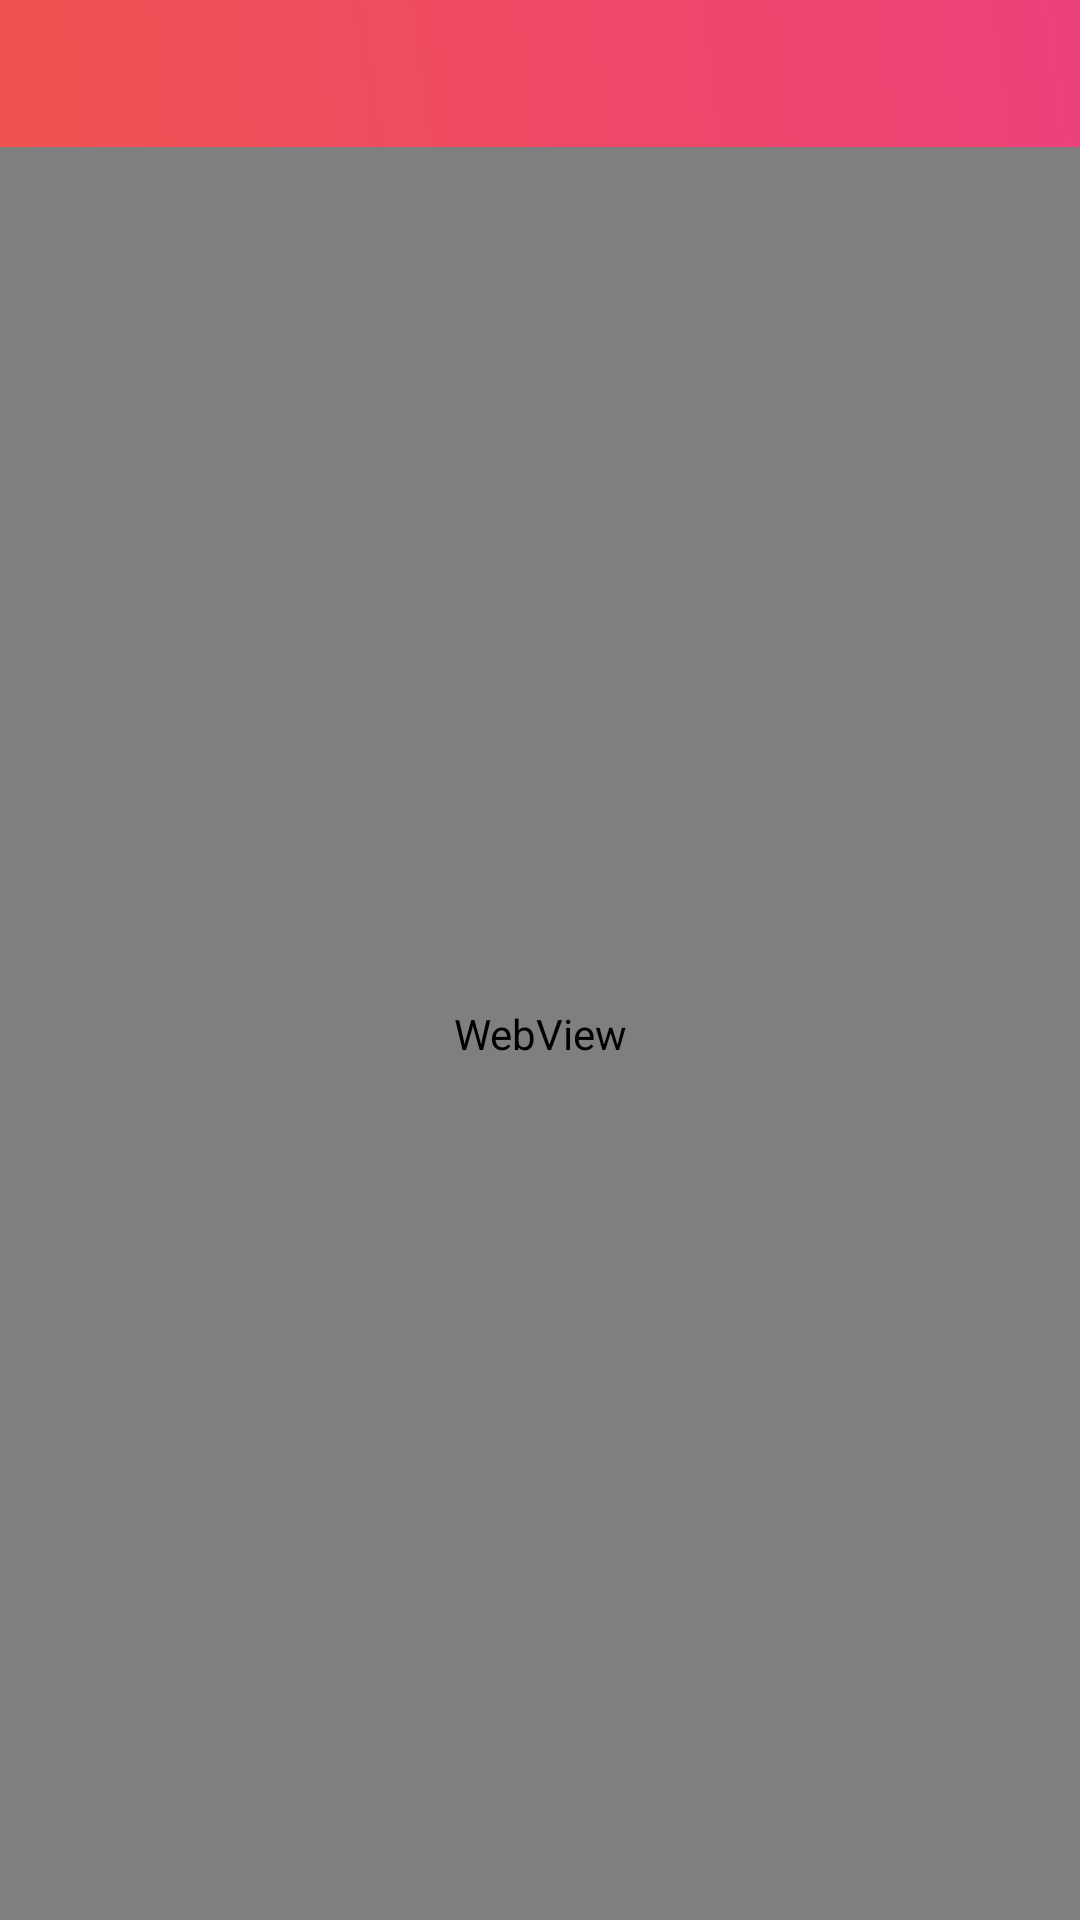

This screen was rendered from an Android layout file. Write that file and the resources it references.
<!-- AndroidManifest.xml: application theme AppTheme -->
<!-- res/layout/dialog_alert.xml -->
<?xml version="1.0" encoding="utf-8"?>
<LinearLayout
    xmlns:android="http://schemas.android.com/apk/res/android"
    android:orientation="vertical"
    android:layout_width="300dp"
    android:layout_height="400dp">

    <TextView
        android:id="@+id/alert_title"
        android:textSize="14sp"
        android:textStyle="bold"
        android:textColor="#FFFFFF"
        android:padding="15dp"
        android:ellipsize="end"
        android:singleLine="true"

        android:background="@drawable/gradient_item"
        android:layout_width="match_parent"
        android:layout_height="wrap_content" />

    <WebView
        android:scrollbars="none"
        android:overScrollMode="never"
        android:padding="10dp"
        android:id="@+id/alert_content"
        android:layout_width="match_parent"
        android:layout_height="match_parent" />

</LinearLayout>
<!-- resources referenced by this layout -->
<resources>
  <!-- drawable gradient_item (drawable) -->
  <?xml version="1.0" encoding="utf-8"?>
  <shape xmlns:android="http://schemas.android.com/apk/res/android">
      <gradient
          android:endColor="#EC407A"
          android:angle="45"
          android:type="linear"
          android:startColor="#EF5350"/>
  </shape>
  <style name="AppTheme" parent="Theme.AppCompat.Light.NoActionBar">
          <item name="colorPrimary">@color/colorAccent</item>
          <item name="colorPrimaryDark">@color/colorPrimaryDark</item>
          <item name="colorAccent">@color/colorAccent</item>
          <item name="android:windowLightStatusBar" tools:targetApi="23">true</item>
      </style>
  <color name="colorAccent">#EF5350</color>
  <color name="colorPrimaryDark">#EEEEEE</color>
</resources>
